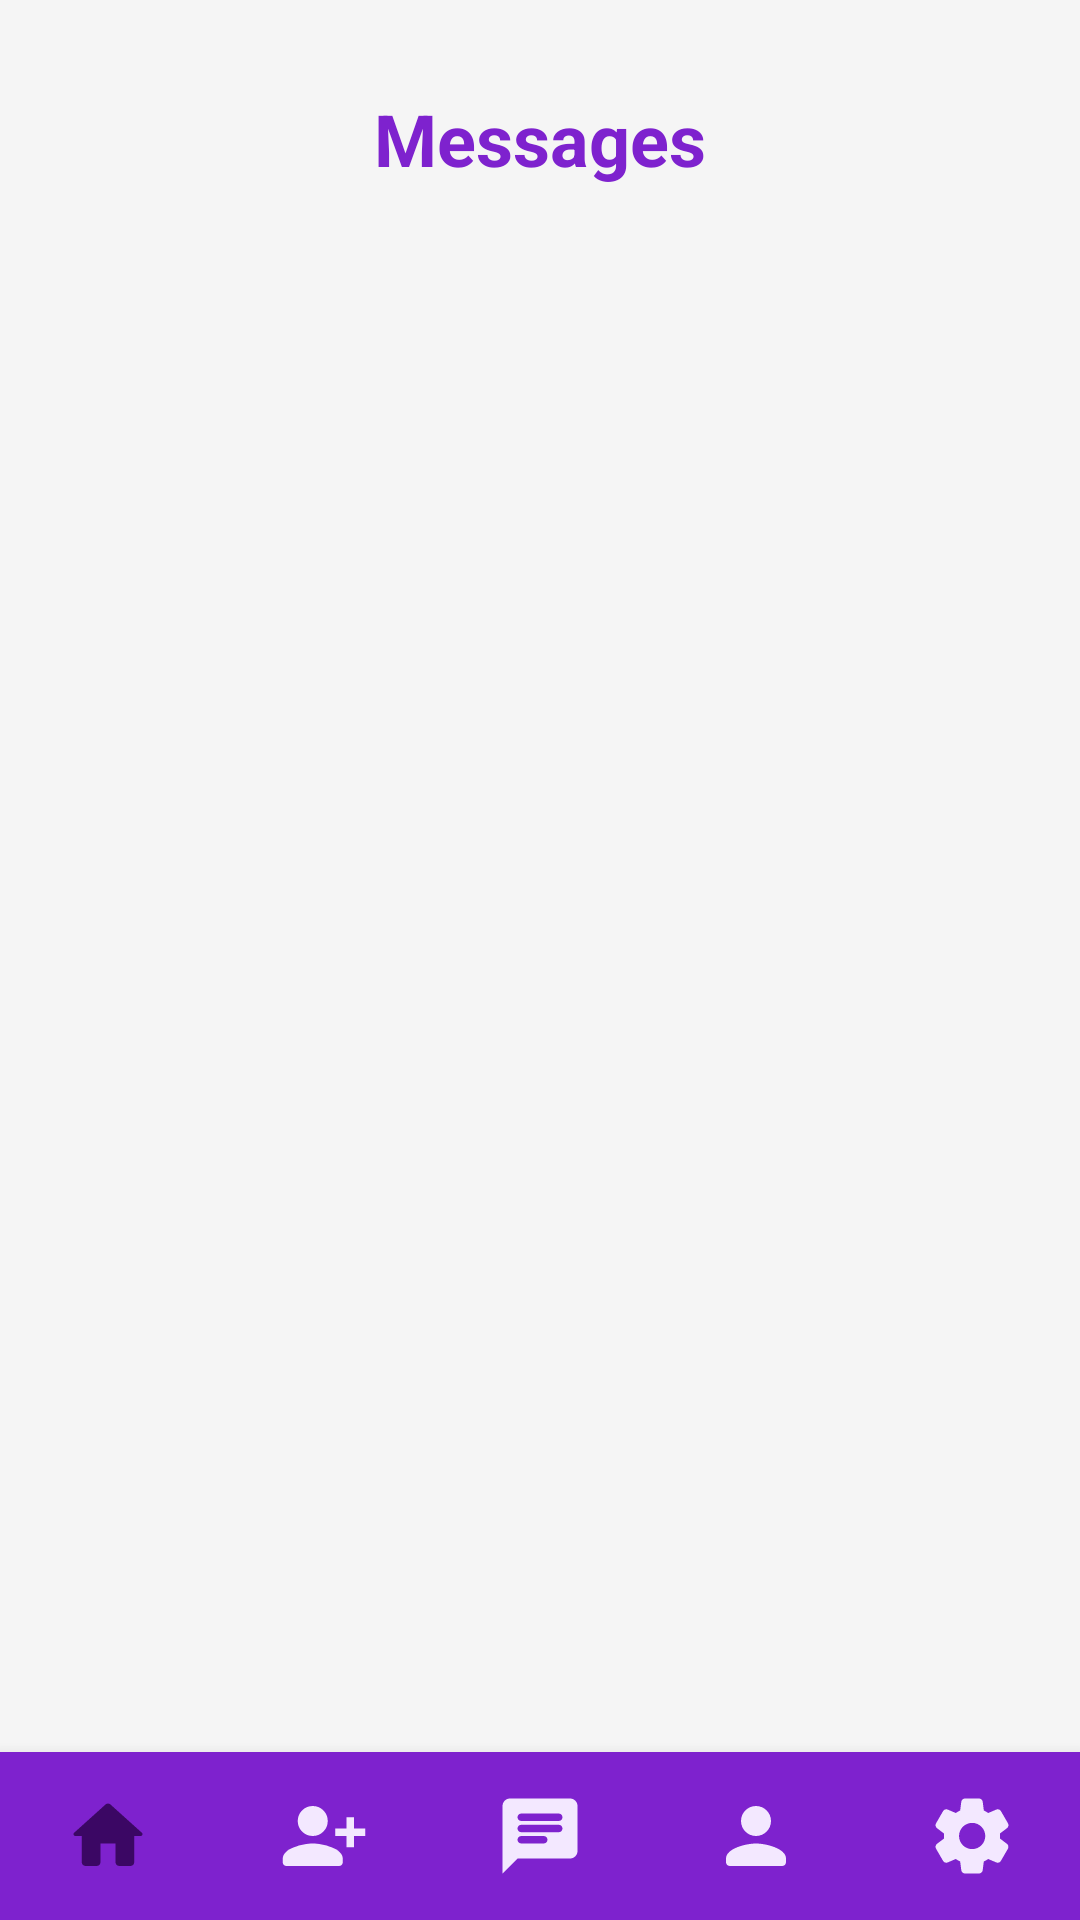

Produce the Android XML layout that renders to this screen, including the resource entries it uses.
<!-- AndroidManifest.xml: application theme Theme.SocialNetwork -->
<!-- res/layout/activity_inbox.xml -->
<?xml version="1.0" encoding="utf-8"?>
<RelativeLayout
    xmlns:android="http://schemas.android.com/apk/res/android"
    xmlns:app="http://schemas.android.com/apk/res-auto"
    android:layout_width="match_parent"
    android:layout_height="match_parent"
    android:background="@color/backgroundColor">

    <TextView
        android:id="@+id/title"
        android:layout_width="wrap_content"
        android:layout_height="wrap_content"
        android:text="@string/messages"
        android:textSize="24sp"
        android:textColor="@color/primaryColor"
        android:textStyle="bold"
        android:layout_margin="30dp"
        android:layout_alignParentTop="true"
        android:layout_centerHorizontal="true"/>

    <FrameLayout
        android:id="@+id/fragmentContainer"
        android:layout_width="match_parent"
        android:layout_height="0dp"
        android:layout_below="@id/title"
        android:layout_above="@id/bottom_navigation"/>

    <com.google.android.material.bottomnavigation.BottomNavigationView
        android:id="@+id/bottom_navigation"
        android:layout_width="match_parent"
        android:layout_height="wrap_content"
        android:layout_alignParentBottom="true"
        android:background="@color/primaryColor"
        app:menu="@menu/bottom_nav_menu"
        app:itemIconTint="@drawable/bottom_nav_color"
        app:itemTextColor="@drawable/bottom_nav_color"
        app:labelVisibilityMode="unlabeled"
        app:itemIconSize="30dp"/>

</RelativeLayout>
<!-- resources referenced by this layout -->
<resources>
  <color name="backgroundColor">#F5F5F5</color>
  <color name="primaryColor">#7E22CE</color>
  <!-- drawable bottom_nav_color (drawable) -->
  <selector xmlns:android="http://schemas.android.com/apk/res/android">
      <item android:color="@color/onPrimaryColor" android:state_checked="false" />
      <item android:color="@color/primaryColorVariant" android:state_checked="true" />
  </selector>
  <string name="messages">Messages</string>
  <style name="Theme.SocialNetwork" parent="Theme.MaterialComponents.DayNight.DarkActionBar">
          <item name="colorPrimary">@color/primaryColor</item>
          <item name="colorPrimaryVariant">@color/primaryColorVariant</item>
          <item name="colorOnPrimary">@color/onPrimaryColor</item>
          <item name="colorSecondary">@color/secondaryColor</item>
          <item name="colorSecondaryVariant">@color/secondaryColorVariant</item>
          <item name="colorOnSecondary">@color/onSecondaryColor</item>
          <item name="android:statusBarColor">@color/primaryDarkColor</item>
          <item name="android:windowBackground">@color/backgroundColor</item>
      </style>
  <color name="onPrimaryColor">#F3E8FF</color>
  <color name="primaryColorVariant">#3B0764</color>
  <color name="secondaryColor">#E9D5FF</color>
  <color name="secondaryColorVariant">#C084FC</color>
  <color name="onSecondaryColor">#581C87</color>
  <color name="primaryDarkColor">#2E2E2E</color>
</resources>
